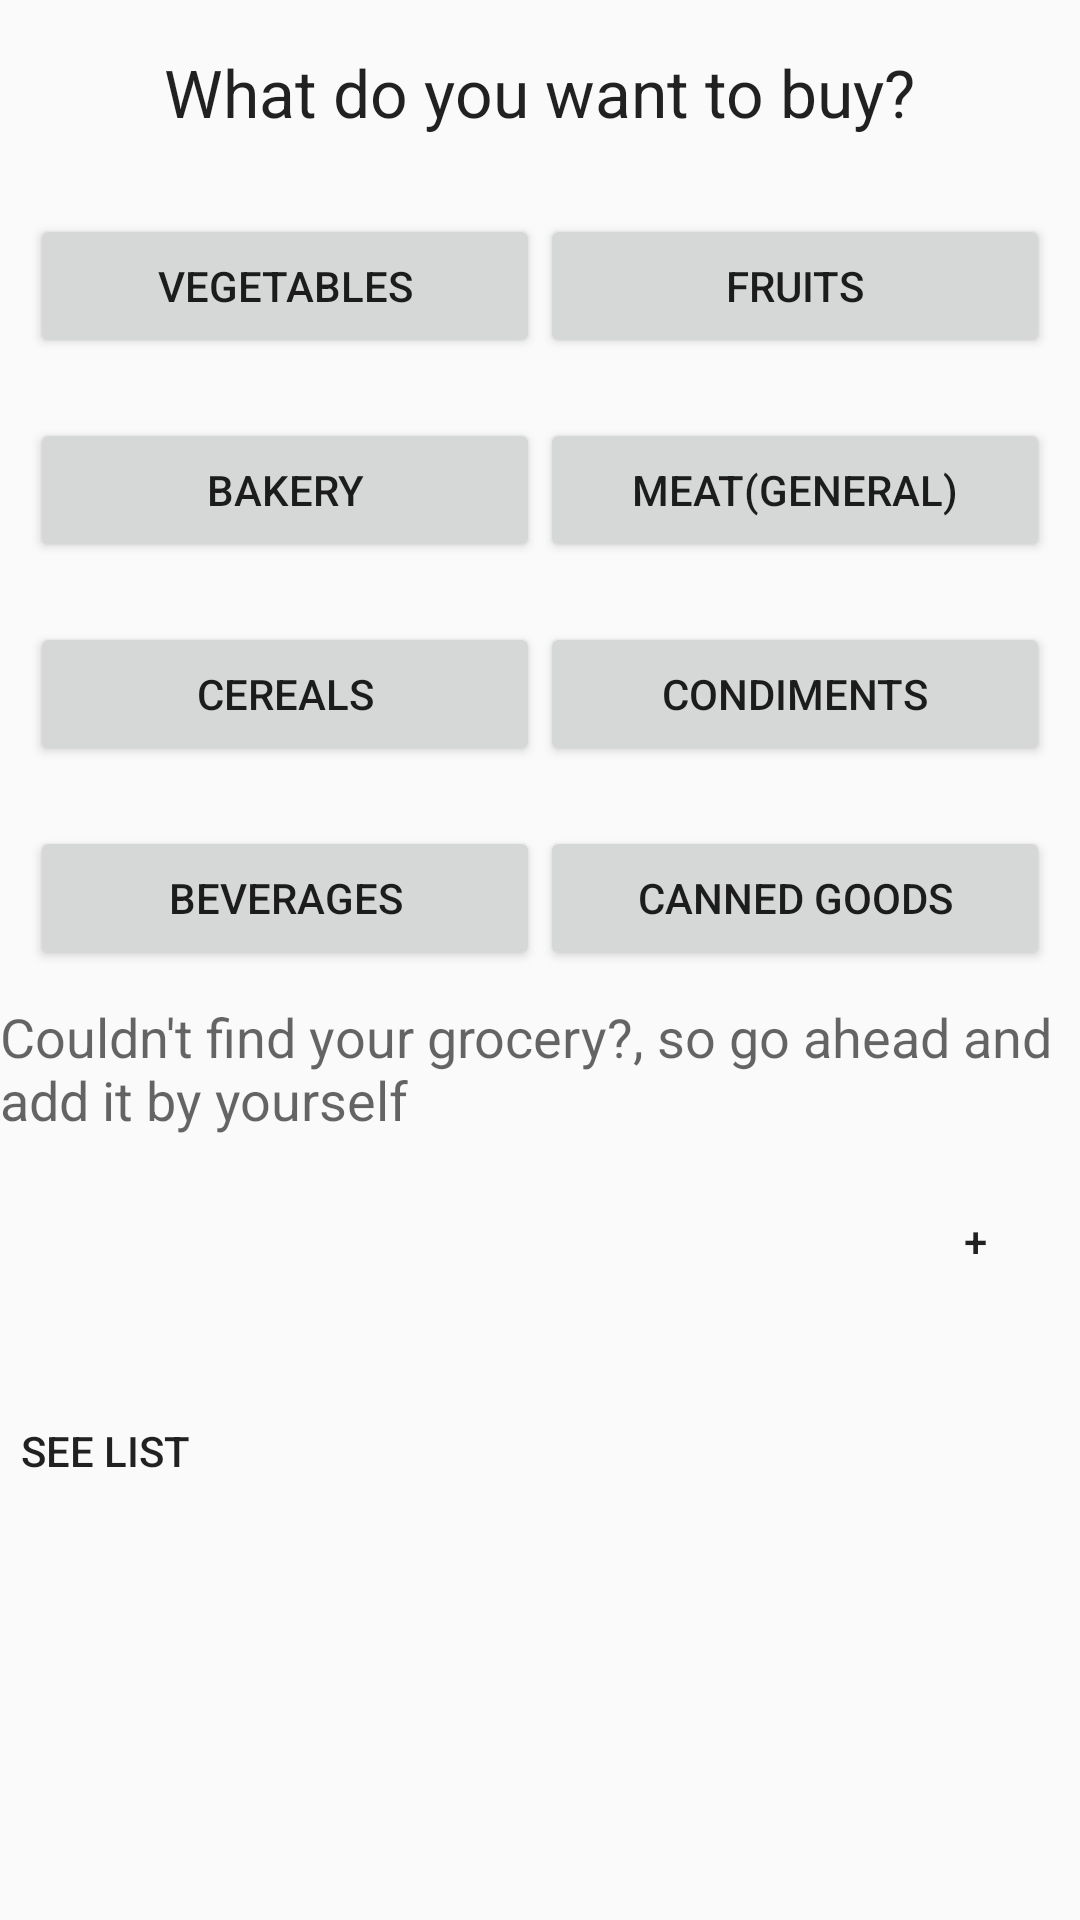

The Android layout XML behind this screen, and the referenced resources:
<!-- AndroidManifest.xml: application theme AppTheme -->
<!-- res/layout/activity_main_grosery.xml -->
<LinearLayout xmlns:android="http://schemas.android.com/apk/res/android"
              xmlns:tools="http://schemas.android.com/tools"
              android:orientation="vertical" android:layout_width="match_parent"
              android:layout_height="match_parent"
              tools:context="co.mobilemakers.groceryplanner.MainGroceryActivity">


    <TextView
        android:layout_width="wrap_content"
        android:layout_height="wrap_content"
        android:textAppearance="?android:attr/textAppearanceLarge"
        android:text="@string/text_view_title_choose"
        android:id="@+id/text_view_title_choose"
        android:layout_gravity="center_horizontal"
        android:padding="16dp"/>

    <LinearLayout
        android:orientation="horizontal"
        android:layout_width="fill_parent"
        android:layout_height="wrap_content"
        android:padding="10dp">

        <Button android:id="@+id/button_vegetables"
            android:layout_width="0dp"
            android:layout_height="wrap_content"
            android:layout_weight="1"
            android:text="@string/button_vegetables" />

        <Button android:id="@+id/button_fruits"
            android:layout_width="0dp"
            android:layout_height="wrap_content"
            android:layout_weight="1"
            android:text="@string/button_fruits" />
    </LinearLayout>

    <LinearLayout
        android:orientation="horizontal"
        android:layout_width="fill_parent"
        android:layout_height="wrap_content"
        android:padding="10dp">

        <Button android:id="@+id/button_bakery"
            android:layout_width="0dp"
            android:layout_height="wrap_content"
            android:layout_weight="1"
            android:text="@string/button_bakey"/>

        <Button android:id="@+id/button_meat"
            android:layout_width="0dp"
            android:layout_height="wrap_content"
            android:layout_weight="1"
            android:text="@string/button_meat" />
    </LinearLayout>

    <LinearLayout
        android:orientation="horizontal"
        android:layout_width="fill_parent"
        android:layout_height="wrap_content"
        android:padding="10dp">

        <Button android:id="@+id/button_cereals"
            android:layout_width="0dp"
            android:layout_height="wrap_content"
            android:layout_weight="1"
            android:text="@string/button_cereals" />

        <Button android:id="@+id/button_condiments"
            android:layout_width="0dp"
            android:layout_height="wrap_content"
            android:layout_weight="1"
            android:text="@string/button_condiments" />
    </LinearLayout>

    <LinearLayout
        android:orientation="horizontal"
        android:layout_width="fill_parent"
        android:layout_height="wrap_content"
        android:padding="10dp">

        <Button android:id="@+id/button_beverages"
            android:layout_width="0dp"
            android:layout_height="wrap_content"
            android:layout_weight="1"
            android:text="@string/button_beverages" />

        <Button android:id="@+id/button_canned_goods"
            android:layout_width="0dp"
            android:layout_height="wrap_content"
            android:layout_weight="1"
            android:text="@string/button_canned_goods" />
    </LinearLayout>

    <TextView
        android:layout_width="wrap_content"
        android:layout_height="wrap_content"
        android:textAppearance="?android:attr/textAppearanceMedium"
        android:text="@string/text_view_other_grosery"
        android:id="@+id/text_view_other_grosery" />

    <Button android:id="@+id/button_add_other"
        android:layout_width="70dp"
        android:layout_height="70dp"
        android:text="@string/button_add_other"
        android:layout_gravity="right"
        android:background="@drawable/button_style" />

    <Button android:id="@+id/button_see_list"
        android:layout_width="70dp"
        android:layout_height="70dp"
        android:text="@string/button_see_list"
        android:background="@drawable/button_style"/>

</LinearLayout>
<!-- resources referenced by this layout -->
<resources>
  <string name="button_add_other">+</string>
  <string name="button_bakey">Bakery</string>
  <string name="button_beverages">Beverages</string>
  <string name="button_canned_goods">Canned goods</string>
  <string name="button_cereals">Cereals</string>
  <string name="button_condiments">Condiments</string>
  <string name="button_fruits">Fruits</string>
  <string name="button_meat">Meat(General)</string>
  <string name="button_see_list">See List</string>
  <string name="button_vegetables">Vegetables</string>
  <string name="text_view_other_grosery">Couldn\'t find your grocery?, so go ahead and add it by yourself</string>
  <string name="text_view_title_choose">What do you want to buy?</string>
  <style name="AppTheme" parent="Theme.AppCompat.Light.DarkActionBar">
          <item name="colorPrimary">@color/primary</item>
          <item name="colorPrimaryDark">@color/primary_dark</item>
          <item name="colorAccent">@color/accent</item>
          <item name="colorPrimaryLight">@color/primary_light</item>
          <item name="colorPrimaryText">@color/primary_text</item>
          <item name="colorSecondaryText">@color/secondary_text</item>
          <item name="colorIcons">@color/icons</item>
          <item name="colorDivided">@color/divider</item>
      </style>
  <color name="primary">#00BCD4</color>
  <color name="primary_dark">#0097A7</color>
  <color name="accent">#FFEB3B</color>
  <color name="primary_light">#B2EBF2</color>
  <color name="primary_text">#212121</color>
  <color name="secondary_text">#727272</color>
  <color name="icons">#FFFFFF</color>
  <color name="divider">#FFCDD2</color>
</resources>
